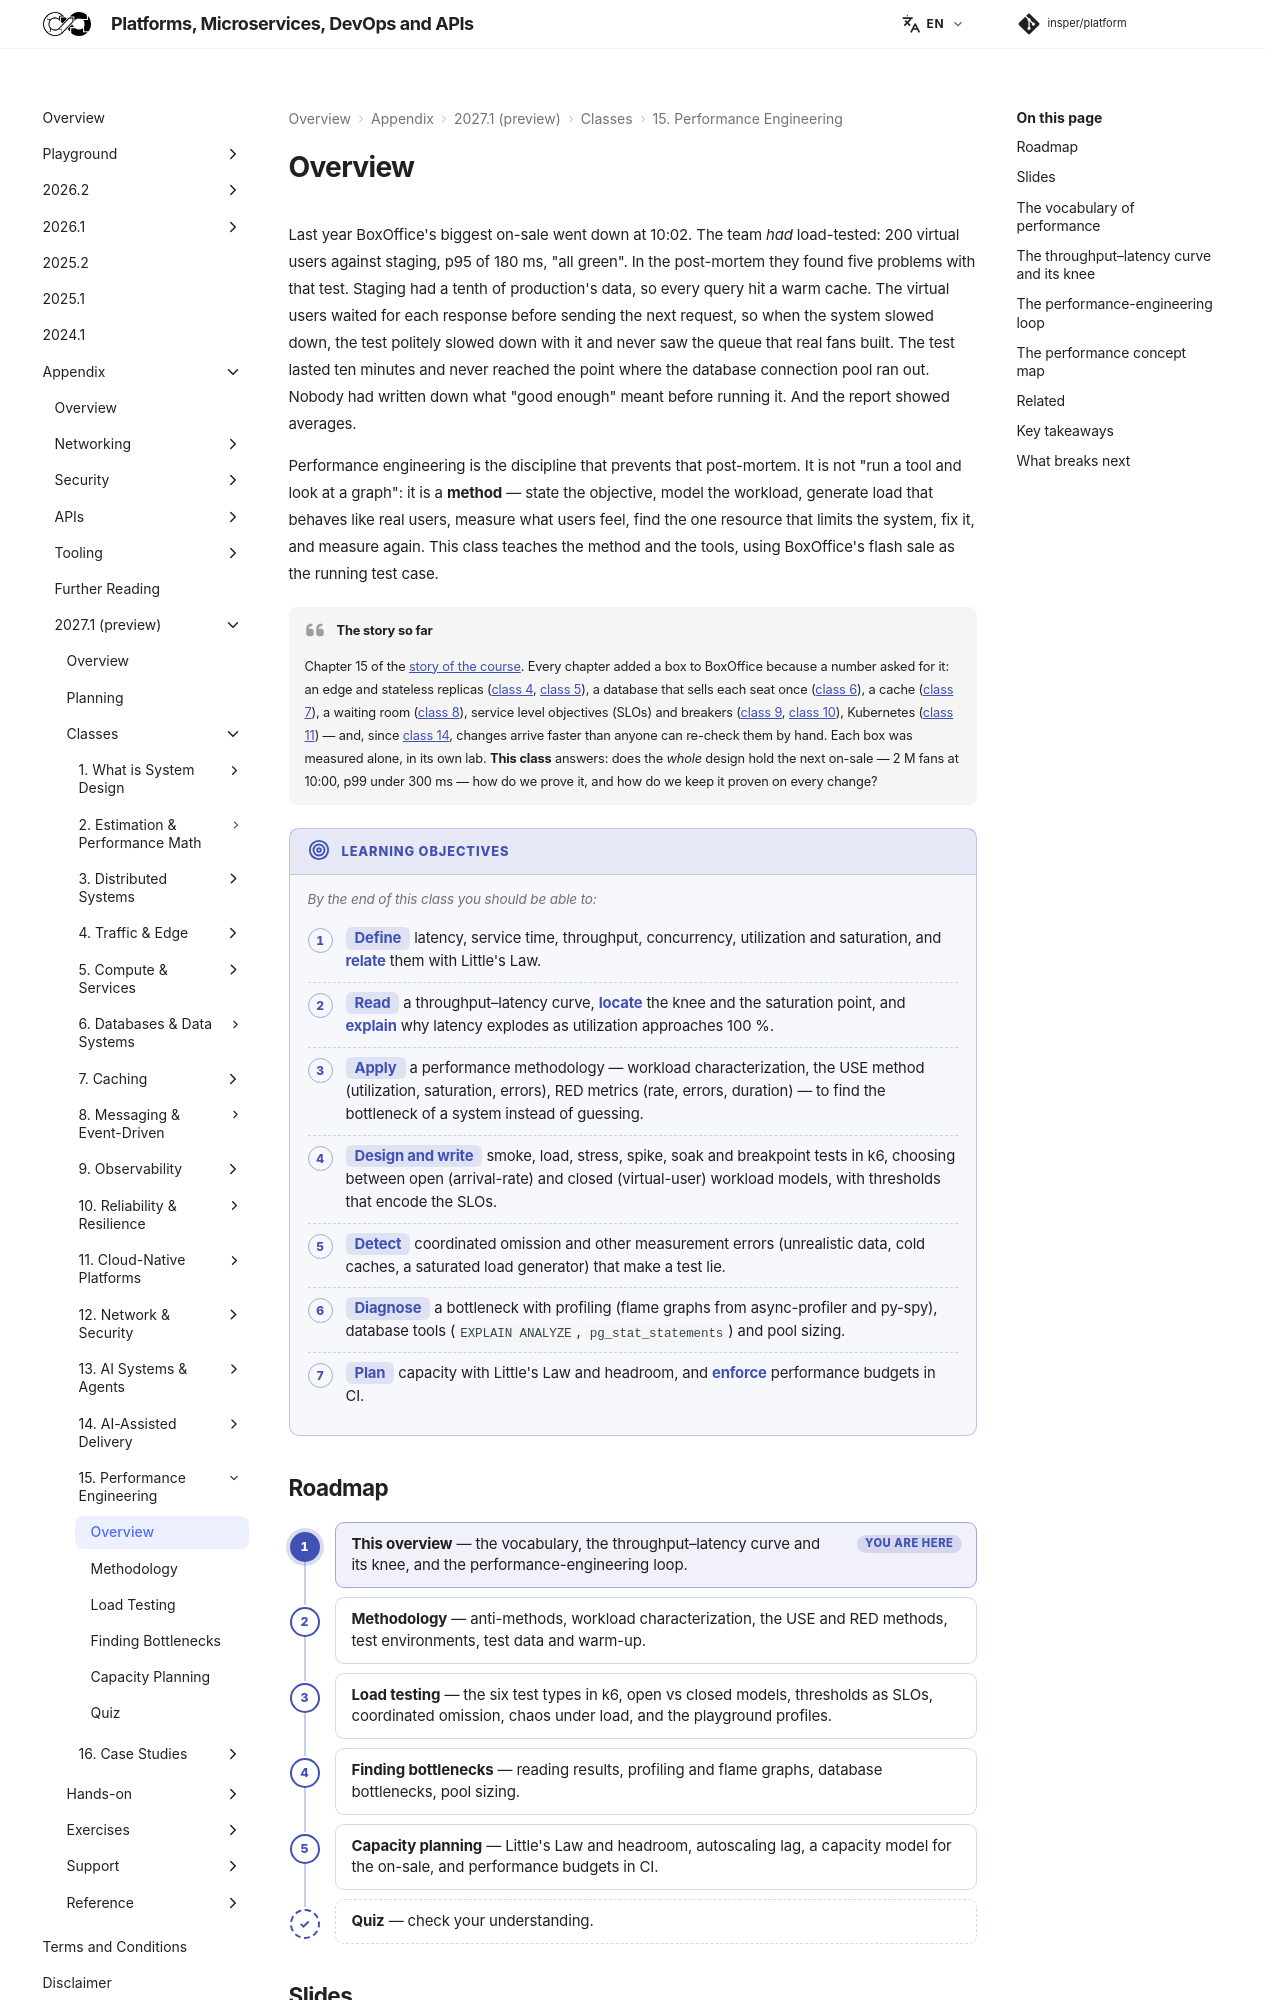

repository: Insper/platform · page: 2027.1/classes/performance/index.html · generator: mkdocs

Last year BoxOffice's biggest on-sale went down at 10:02. The team *had* load-tested: 200 virtual users against staging, p95 of 180 ms, "all green". In the post-mortem they found five problems with that test. Staging had a tenth of production's data, so every query hit a warm cache. The virtual users waited for each response before sending the next request, so when the system slowed down, the test politely slowed down with it and never saw the queue that real fans built. The test lasted ten minutes and never reached the point where the database connection pool ran out. Nobody had written down what "good enough" meant before running it. And the report showed averages.

Performance engineering is the discipline that prevents that post-mortem. It is not "run a tool and look at a graph": it is a **method** — state the objective, model the workload, generate load that behaves like real users, measure what users feel, find the one resource that limits the system, fix it, and measure again. This class teaches the method and the tools, using BoxOffice's flash sale as the running test case.

!!! quote "The story so far"

    Chapter 15 of the [story of the course](../../index.md#story). Every chapter added a box to BoxOffice because a number asked for it: an edge and stateless replicas ([class 4](../edge/index.md), [class 5](../compute/index.md)), a database that sells each seat once ([class 6](../databases/index.md)), a cache ([class 7](../caching/index.md)), a waiting room ([class 8](../messaging/index.md)), service level objectives (SLOs) and breakers ([class 9](../observability/index.md), [class 10](../reliability/index.md)), Kubernetes ([class 11](../cloud-native/index.md)) — and, since [class 14](../ai-delivery/index.md), changes arrive faster than anyone can re-check them by hand. Each box was measured alone, in its own lab. **This class** answers: does the *whole* design hold the next on-sale — 2 M fans at 10:00, p99 under 300 ms — how do we prove it, and how do we keep it proven on every change?

!!! objectives "Learning objectives"

    By the end of this class you should be able to:

    - **Define** latency, service time, throughput, concurrency, utilization and saturation, and **relate** them with Little's Law.
    - **Read** a throughput–latency curve, **locate** the knee and the saturation point, and **explain** why latency explodes as utilization approaches 100 %.
    - **Apply** a performance methodology — workload characterization, the USE method (utilization, saturation, errors), RED metrics (rate, errors, duration) — to find the bottleneck of a system instead of guessing.
    - **Design and write** smoke, load, stress, spike, soak and breakpoint tests in k6, choosing between open (arrival-rate) and closed (virtual-user) workload models, with thresholds that encode the SLOs.
    - **Detect** coordinated omission and other measurement errors (unrealistic data, cold caches, a saturated load generator) that make a test lie.
    - **Diagnose** a bottleneck with profiling (flame graphs from async-profiler and py-spy), database tools (`EXPLAIN ANALYZE`, `pg_stat_statements`) and pool sizing.
    - **Plan** capacity with Little's Law and headroom, and **enforce** performance budgets in CI.

## Roadmap

1. **This overview** — the vocabulary, the throughput–latency curve and its knee, and the performance-engineering loop.
2. [Methodology](methodology/index.md) — anti-methods, workload characterization, the USE and RED methods, test environments, test data and warm-up.
3. [Load testing](load-testing/index.md) — the six test types in k6, open vs closed models, thresholds as SLOs, coordinated omission, chaos under load, and the playground profiles.
4. [Finding bottlenecks](bottlenecks/index.md) — reading results, profiling and flame graphs, database bottlenecks, pool sizing.
5. [Capacity planning](capacity-planning/index.md) — Little's Law and headroom, autoscaling lag, a capacity model for the on-sale, and performance budgets in CI.
6. [Quiz](quiz.md) — check your understanding.

## Slides

<div class="slides-embed">
  <iframe src="slides/performance.html" title="Slides: performance engineering and load testing" loading="lazy" allowfullscreen></iframe>
</div>

Click the slides and use ← → to move through them; **F** goes full screen and **P** opens the presenter view, with the notes.
[:material-presentation: Open the slides in a new tab](slides/performance.html){:target="_blank"}

---
